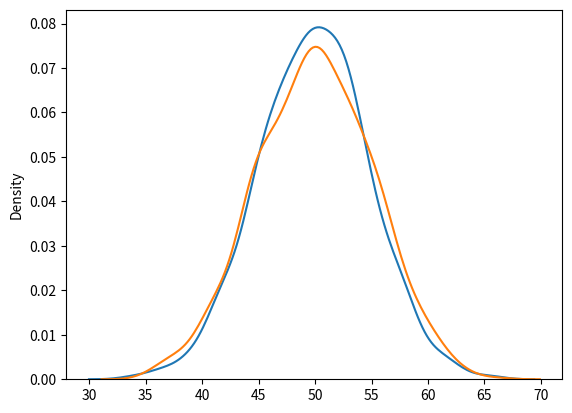

This chart was generated by the following Python code:
from numpy import random

x = random.randint(100)

print(x)
print("-" * 50)


x = random.randint(100, size=(3, 5))

print(x)
print("-" * 50)

x = random.rand(5)

print(x)
print("-" * 50)

x = random.choice([3, 5, 7, 9], p=[0.1, 0.3, 0.6, 0.0], size=(100)) #with probability

print(x)
print("-" * 50)

from numpy import random
import matplotlib.pyplot as plt
import seaborn as sns

#sns.distplot(random.normal(size=1000), hist=False)
#plt.show()
print("-" * 50)
from numpy import random

x = random.binomial(n=10, p=0.5, size=10)

print(x)
print("-" * 50)

from numpy import random
import matplotlib.pyplot as plt
import seaborn as sns

sns.distplot(random.normal(loc=50, scale=5, size=1000), hist=False, label='normal')
sns.distplot(random.binomial(n=100, p=0.5, size=1000), hist=False, label='binomial')

plt.show()
